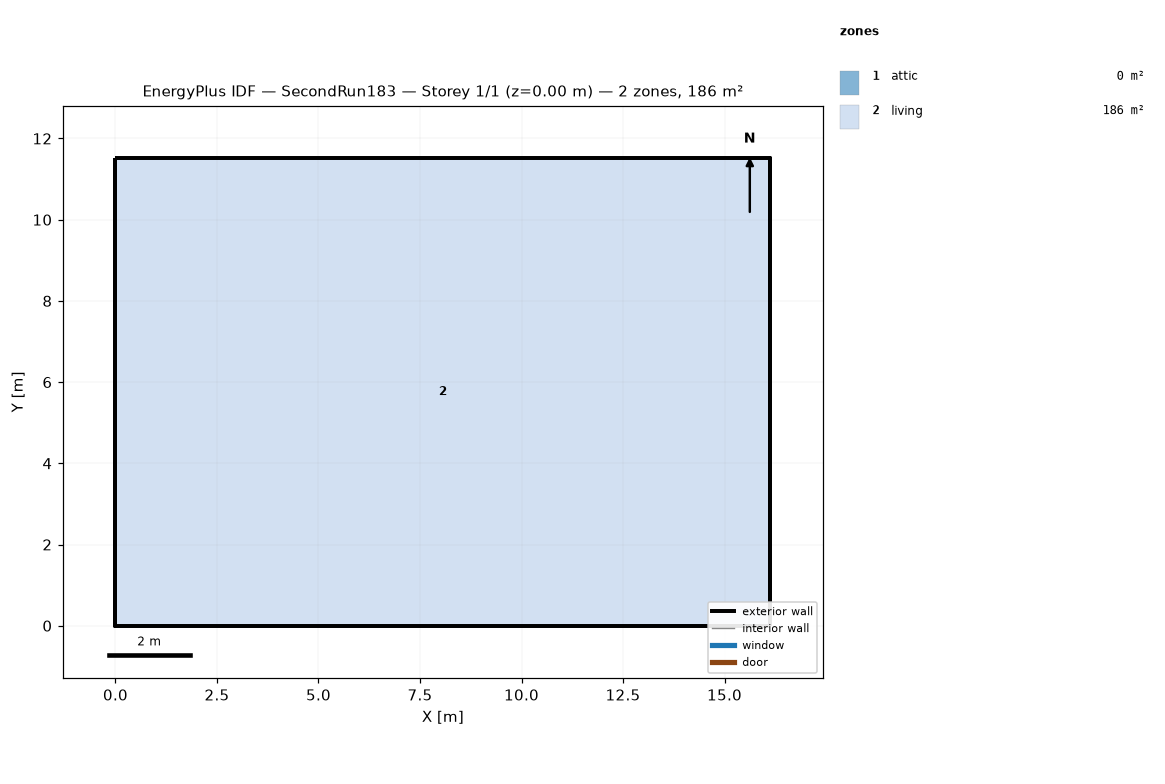
=== STOREY PLAN SPEC (per zone: floor XY polygon, exterior-wall plan segments, windows/doors) ===
zone 1: attic  (0.0 m²)
  exterior wall: (16.13, 0.00) – (16.13, 11.52) – (16.13, 5.76)  [17.3 m]
  exterior wall: (0.00, 11.52) – (0.00, 0.00) – (0.00, 5.76)  [17.3 m]
zone 2: living  (185.8 m²)
  floor: (0.00, 0.00) (0.00, 11.52) (16.13, 11.52) (16.13, 0.00)
  exterior wall: (0.00, 0.00) – (16.13, 0.00)  [16.1 m]
  exterior wall: (16.13, 0.00) – (16.13, 11.52)  [11.5 m]
  exterior wall: (16.13, 11.52) – (0.00, 11.52)  [16.1 m]
  exterior wall: (0.00, 11.52) – (0.00, 0.00)  [11.5 m]

=== DERIVED (storey summary) ===
Building: SecondRun183
Storey: 1 of 1  (floor level z = 0.00 m)
Storey gross floor area: 185.8 m²
Zones on this storey: 2
  - attic: floor 0.0 m²; exterior wall 34.6 m (15.8 m²); WWR 0.0%
  - living: floor 185.8 m²; exterior wall 55.3 m (404.5 m²); WWR 0.0%
Zone adjacency: (none detected)